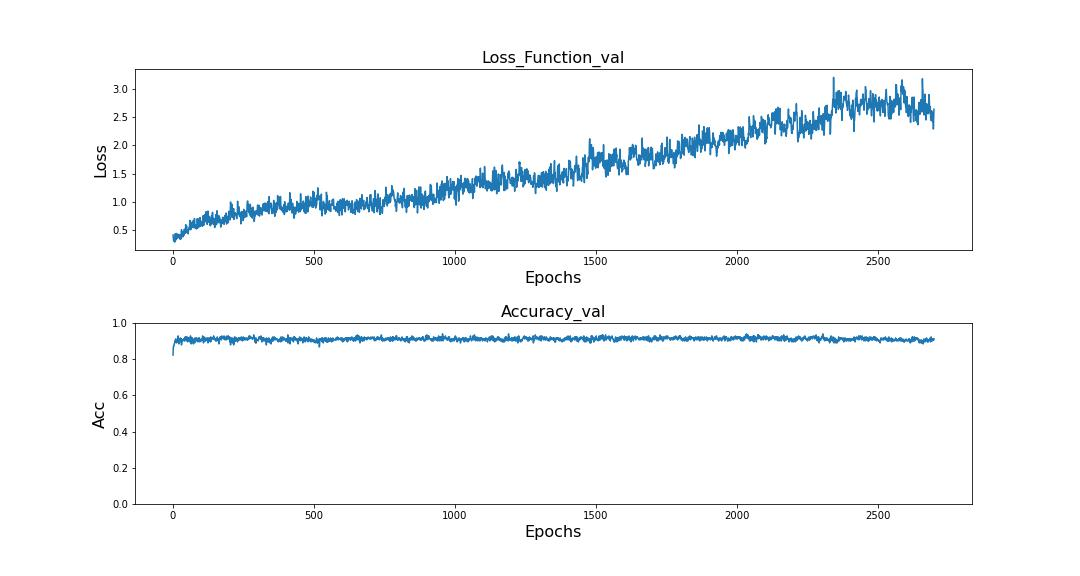

The data file committed next to this chart (first rows):
, loss, accuracy, val_loss, val_accuracy
0, 0.8777, 0.6922, 0.4199, 0.8222
1, 0.6106, 0.7939, 0.3567, 0.8667
2, 0.5117, 0.8301, 0.3152, 0.8722
3, 0.4841, 0.8524, 0.3296, 0.8722
4, 0.478, 0.8565, 0.3185, 0.8778
5, 0.4116, 0.8677, 0.3284, 0.8889
6, 0.469, 0.876, 0.2948, 0.8889
7, 0.4525, 0.8677, 0.3385, 0.9
8, 0.4707, 0.89, 0.4434, 0.8944
9, 0.4531, 0.8552, 0.3288, 0.9111
10, 0.494, 0.9011, 0.3809, 0.9
11, 0.4311, 0.89, 0.3397, 0.9
12, 0.3903, 0.9067, 0.3618, 0.9056
13, 0.5277, 0.8816, 0.4461, 0.8889
14, 0.4557, 0.8928, 0.4169, 0.8944
15, 0.5546, 0.8677, 0.3704, 0.9111
16, 0.3892, 0.8969, 0.3603, 0.8944
17, 0.4696, 0.8928, 0.4056, 0.9056
18, 0.6153, 0.8969, 0.3832, 0.9278
19, 0.4093, 0.8983, 0.3753, 0.9056
20, 0.5558, 0.89, 0.4293, 0.9111
21, 0.4939, 0.8914, 0.415, 0.8833
22, 0.4679, 0.8858, 0.4181, 0.9
23, 0.527, 0.9011, 0.4137, 0.9111
24, 0.4869, 0.8942, 0.4126, 0.9111
25, 0.58, 0.8928, 0.3458, 0.8944
26, 0.4396, 0.9109, 0.4256, 0.9167
27, 0.4566, 0.8969, 0.4123, 0.9111
28, 0.673, 0.9081, 0.3504, 0.9056
29, 0.4373, 0.9178, 0.4535, 0.9111
30, 0.5971, 0.8997, 0.5139, 0.8778
31, 0.7233, 0.8677, 0.4621, 0.8944
32, 0.4979, 0.8955, 0.4674, 0.9056
33, 0.5126, 0.9039, 0.4311, 0.9056
34, 0.4925, 0.8997, 0.4576, 0.9
35, 0.4664, 0.9025, 0.3857, 0.9056
36, 0.4923, 0.8942, 0.4024, 0.9056
37, 0.6881, 0.8872, 0.479, 0.9111
38, 0.4962, 0.8997, 0.4112, 0.9056
39, 0.4548, 0.9081, 0.4258, 0.9111
40, 0.3606, 0.915, 0.5209, 0.9
41, 0.4695, 0.9136, 0.4535, 0.9
42, 0.4307, 0.9109, 0.5047, 0.9111
43, 0.7384, 0.8983, 0.4497, 0.9222
44, 0.4903, 0.9025, 0.5399, 0.9111
45, 0.7361, 0.8747, 0.6015, 0.9056
46, 0.6748, 0.8928, 0.4655, 0.9222
47, 0.4463, 0.8983, 0.511, 0.9
48, 0.4757, 0.9053, 0.58, 0.9111
49, 0.9875, 0.8969, 0.5028, 0.9111
50, 0.575, 0.8942, 0.5037, 0.9222
51, 0.6559, 0.9011, 0.454, 0.9167
52, 0.6055, 0.8914, 0.5006, 0.8944
53, 0.6153, 0.8942, 0.4402, 0.9167
54, 0.5849, 0.9011, 0.481, 0.9056
55, 0.4953, 0.8969, 0.491, 0.9167
56, 0.6008, 0.9025, 0.5417, 0.9167
57, 0.5378, 0.9081, 0.5257, 0.9167
58, 0.5139, 0.9053, 0.5438, 0.9056
59, 0.4967, 0.883, 0.6043, 0.9
... 2,640 more rows
